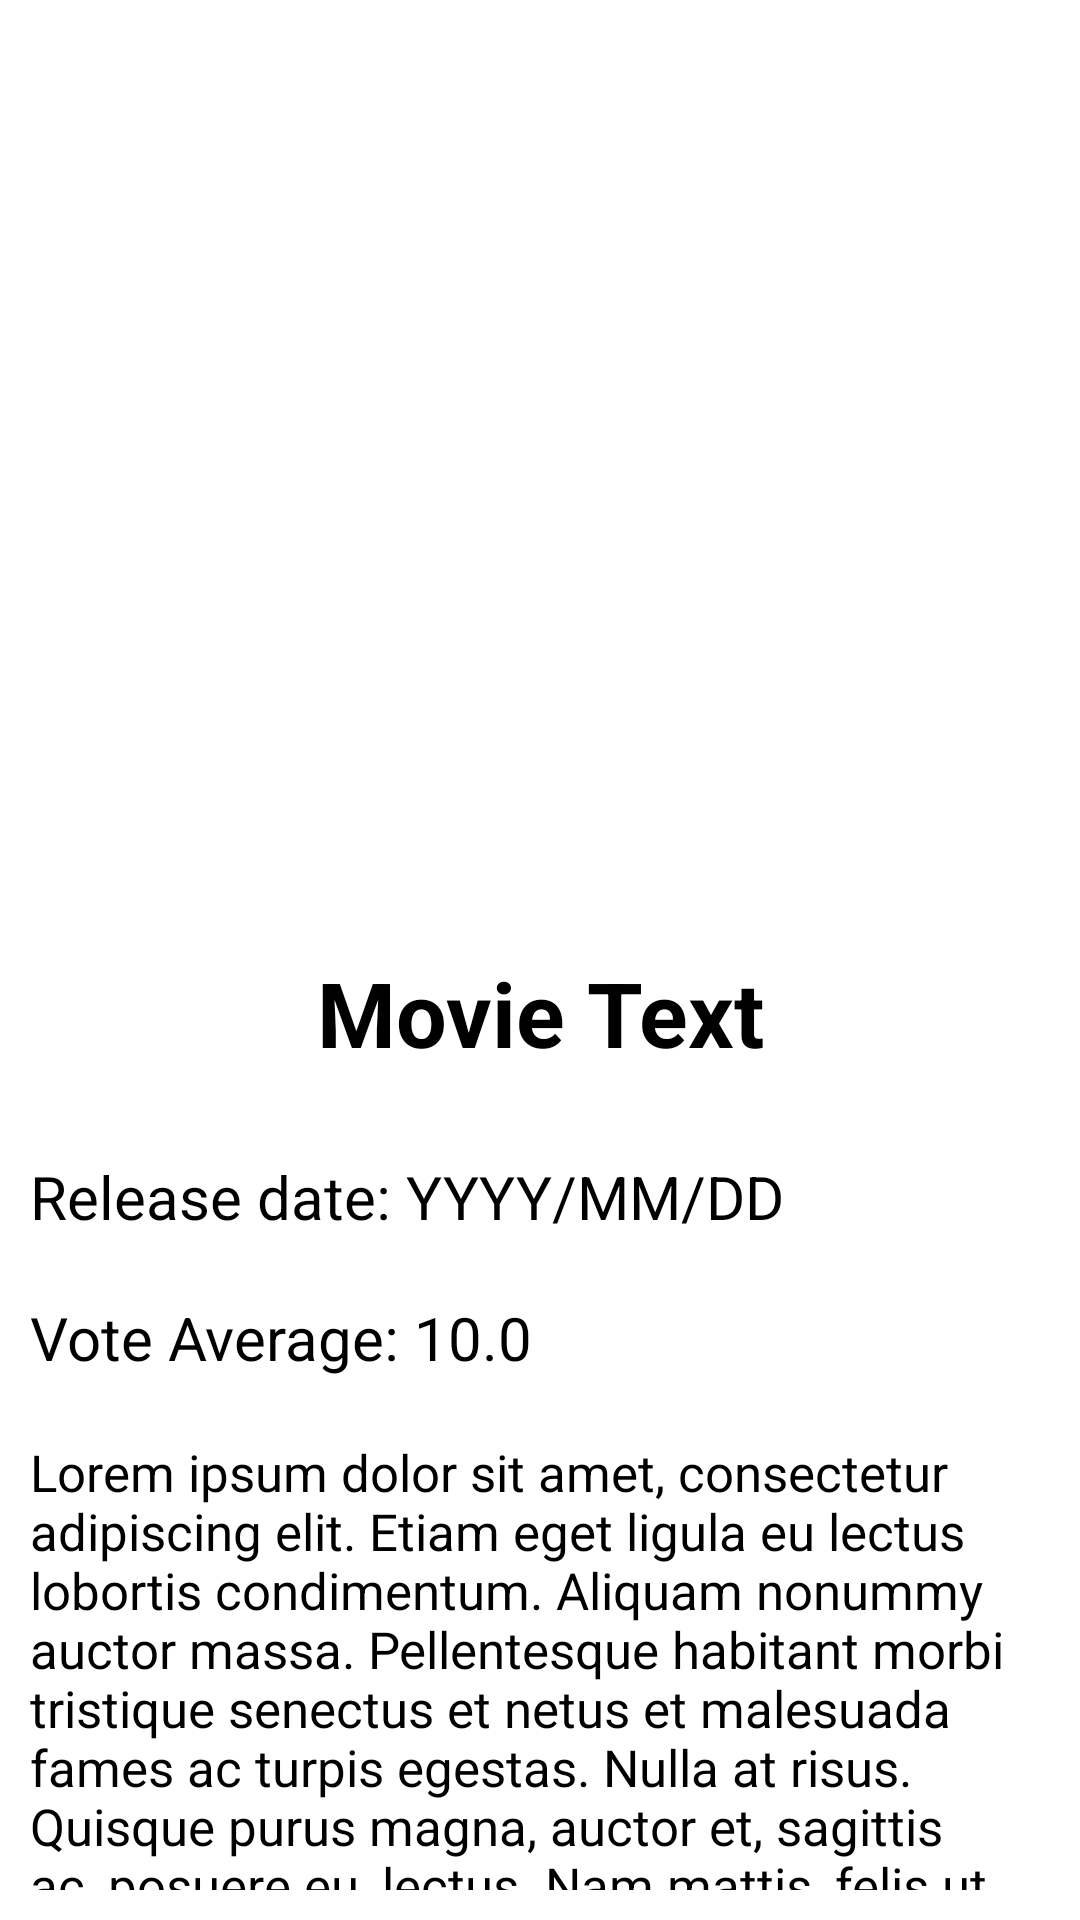

The Android layout XML behind this screen, and the referenced resources:
<!-- AndroidManifest.xml: application theme Theme.MyCinemaListYT -->
<!-- res/layout/activity_detail.xml -->
<?xml version="1.0" encoding="utf-8"?>
<LinearLayout xmlns:android="http://schemas.android.com/apk/res/android"
    xmlns:app="http://schemas.android.com/apk/res-auto"
    xmlns:tools="http://schemas.android.com/tools"
    android:layout_width="match_parent"
    android:layout_height="match_parent"
    android:orientation="vertical"
    tools:context=".presentation.DetailActivity">


    <ImageView
        android:id="@+id/card_img"
        android:layout_width="match_parent"
        android:layout_height="300dp"
        android:adjustViewBounds="true"
        android:contentDescription="@string/movie_cover"
        android:src="@drawable/img_card_dummy" />

    <TextView
        android:id="@+id/card_title"
        android:layout_width="match_parent"
        android:layout_height="wrap_content"
        android:gravity="center"
        android:text="@string/movie_text"
        android:textSize="30sp"
        android:lines="2"
        android:textColor="@color/black"
        android:textStyle="bold"
        />

    <TextView
        android:id="@+id/card_release_date"
        android:layout_width="match_parent"
        android:layout_height="wrap_content"
        android:gravity="center_vertical"
        android:text="@string/release_date"
        android:textSize="20sp"
        android:lines="1"
        android:textColor="@color/black"
        android:textStyle="normal"
        android:layout_margin="10dp"
        />

    <TextView
        android:id="@+id/card_vote_avg"
        android:layout_width="match_parent"
        android:layout_height="wrap_content"
        android:gravity="center_vertical"
        android:text="@string/vote_average"
        android:textSize="20sp"
        android:lines="1"
        android:textColor="@color/black"
        android:textStyle="normal"
        android:layout_margin="10dp"
        />

    <TextView
        android:id="@+id/detail_description"
        android:layout_width="wrap_content"
        android:layout_height="wrap_content"
        android:text="@string/lorem_ipsum"
        android:layout_margin="10dp"
        android:textStyle="normal"
        android:textColor="@color/black"
        android:textSize="17sp"
        />

</LinearLayout>
<!-- resources referenced by this layout -->
<resources>
  <color name="black">#FF000000</color>
  <!-- drawable img_card_dummy (mipmap-anydpi-v26) -->
  <?xml version="1.0" encoding="utf-8"?>
  <adaptive-icon xmlns:android="http://schemas.android.com/apk/res/android">
      <background android:drawable="@drawable/img_card_dummy_background"/>
      <foreground android:drawable="@mipmap/img_card_dummy_foreground"/>
  </adaptive-icon>
  <string name="lorem_ipsum">Lorem ipsum dolor sit amet, consectetur adipiscing elit. Etiam eget ligula eu lectus lobortis condimentum. Aliquam nonummy auctor massa. Pellentesque habitant morbi tristique senectus et netus et malesuada fames ac turpis egestas. Nulla at risus. Quisque purus magna, auctor et, sagittis ac, posuere eu, lectus. Nam mattis, felis ut adipiscing.</string>
  <string name="movie_cover">Movie Cover</string>
  <string name="movie_text">Movie Text</string>
  <string name="release_date">Release date: YYYY/MM/DD</string>
  <string name="vote_average">Vote Average: 10.0</string>
  <style name="Theme.MyCinemaListYT" parent="Theme.MaterialComponents.DayNight.DarkActionBar">
          
          <item name="colorPrimary">@color/green_500</item>
          <item name="colorPrimaryVariant">@color/green_700</item>
          <item name="colorOnPrimary">@color/white</item>
          
          <item name="colorSecondary">@color/green_700</item>
          <item name="colorSecondaryVariant">@color/green_700</item>
          <item name="colorOnSecondary">@color/white</item>
          
          <item name="android:statusBarColor" tools:targetApi="l">?attr/colorPrimaryVariant</item>
          <item name="backgroundColor">@color/white</item>
          
      </style>
  <color name="green_500">#FF389154 </color>
  <color name="green_700">#FF1C482A </color>
  <color name="white">#FFFFFFFF</color>
</resources>
